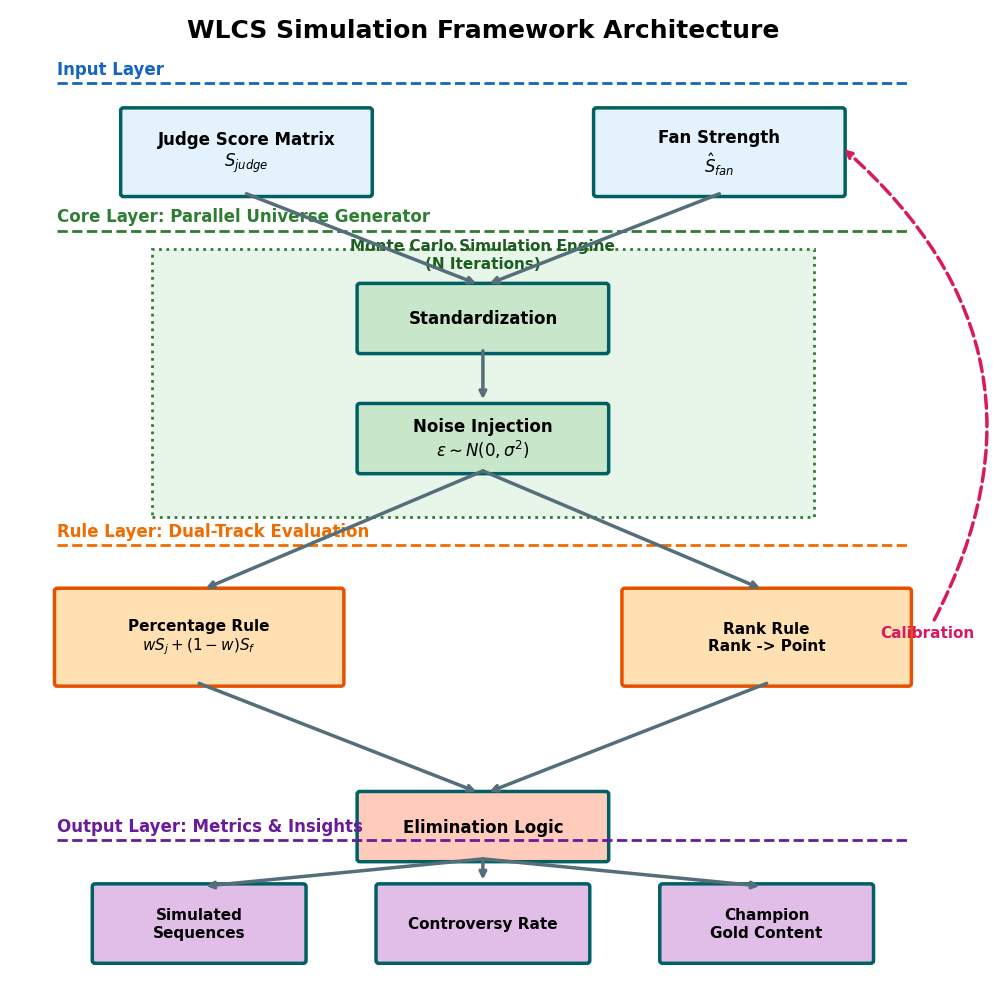

Generate this figure with matplotlib: (Note: this script raises an exception after producing the figure.)
import matplotlib.pyplot as plt
import matplotlib.patches as patches
import os

# 设置绘图风格
plt.style.use('default')
plt.rcParams['figure.dpi'] = 300
plt.rcParams['font.family'] = 'sans-serif'
# 尝试设置中文字体
try:
    plt.rcParams['font.sans-serif'] = ['Arial Unicode MS', 'SimHei', 'PingFang SC', 'sans-serif']
    plt.rcParams['axes.unicode_minus'] = False
except:
    pass

def draw_box(ax, x, y, width, height, text, color='#E0F7FA', edge_color='#006064', fontsize=12, bold=True):
    """均一化绘制方框 - Aggressively Bold"""
    rect = patches.FancyBboxPatch((x, y), width, height, boxstyle="round,pad=0.03", 
                                 linewidth=2.5, edgecolor=edge_color, facecolor=color)
    ax.add_patch(rect)
    fw = 'heavy' if bold else 'normal'
    ax.text(x + width/2, y + height/2, text, ha='center', va='center', fontsize=fontsize, fontweight=fw, wrap=True)
    return rect

def draw_arrow(ax, x1, y1, x2, y2, color='#546E7A'):
    """绘制箭头 - Precise endpoints"""
    ax.annotate("", xy=(x2, y2), xytext=(x1, y1),
                arrowprops=dict(arrowstyle="->", color=color, lw=2.5, shrinkA=0, shrinkB=5))

def plot_wlcs_framework():
    # Compact Figure Size
    fig, ax = plt.subplots(figsize=(10, 10)) # Reduced width
    ax.set_xlim(0, 10)
    ax.set_ylim(0, 10.5)
    ax.axis('off')
    
    # Coordinates Configuration
    y_l1 = 8.5      # Input Layer Box Y
    y_l2_grp = 5.0  # Core Group Y (bottom)
    y_l2_box1 = 6.8 # Standardization
    y_l2_box2 = 5.5 # Noise
    y_l3_rule = 3.2 # Rule Boxes Y
    y_l3_conv = 1.8 # Convergence Box Y
    y_l4 = 0.2      # Output Layer Y
    
    # Layer Separators & Titles
    # Input
    ax.text(5, 10.2, "WLCS Simulation Framework Architecture", ha='center', fontsize=18, fontweight='heavy')
    ax.text(0.5, 9.8, "Input Layer", fontsize=12, fontweight='heavy', color='#1565C0', ha='left')
    ax.plot([0.5, 9.5], [9.7, 9.7], color='#1565C0', lw=2.0, linestyle='--')
    
    # Core
    ax.text(0.5, 8.2, "Core Layer: Parallel Universe Generator", fontsize=12, fontweight='heavy', color='#2E7D32', ha='left')
    ax.plot([0.5, 9.5], [8.1, 8.1], color='#2E7D32', lw=2.0, linestyle='--')
    
    # Rule
    ax.text(0.5, 4.8, "Rule Layer: Dual-Track Evaluation", fontsize=12, fontweight='heavy', color='#EF6C00', ha='left')
    ax.plot([0.5, 9.5], [4.7, 4.7], color='#EF6C00', lw=2.0, linestyle='--')
    
    # Output
    ax.text(0.5, 1.6, "Output Layer: Metrics & Insights", fontsize=12, fontweight='heavy', color='#6A1B9A', ha='left')
    ax.plot([0.5, 9.5], [1.5, 1.5], color='#6A1B9A', lw=2.0, linestyle='--')

    # === DRAWING COMPONENTS (Smaller Boxes) ===
    
    # Layer 1 Boxes (Width 2.6, Height 0.9)
    # Centers: 2.5, 7.5 -> x = 1.2, 6.2
    draw_box(ax, 1.2, y_l1, 2.6, 0.9, "Judge Score Matrix\n$S_{judge}$", color='#E3F2FD', fontsize=12)
    draw_box(ax, 6.2, y_l1, 2.6, 0.9, "Fan Strength\n$\\hat{S}_{fan}$", color='#E3F2FD', fontsize=12)
    
    # Layer 2 Group 
    rect = patches.Rectangle((1.5, y_l2_grp), 7, 2.9, linewidth=2.0, edgecolor='#2E7D32', facecolor='#E8F5E9', linestyle=':')
    ax.add_patch(rect)
    ax.text(5, 7.7, "Monte Carlo Simulation Engine\n(N Iterations)", ha='center', fontsize=11, fontweight='heavy', color='#1B5E20')
    
    # Layer 2 Boxes (Width 2.6, Height 0.7)
    # Center 5 -> x = 3.7
    draw_box(ax, 3.7, y_l2_box1, 2.6, 0.7, "Standardization", color='#C8E6C9', fontsize=12)
    draw_box(ax, 3.7, y_l2_box2, 2.6, 0.7, "Noise Injection\n$\\epsilon \\sim N(0, \\sigma^2)$", color='#C8E6C9', fontsize=12)
    
    # Layer 3 Boxes (Width 3.0, Height 1.0)
    # Centers 2.0, 8.0 -> x = 0.5, 6.5
    draw_box(ax, 0.5, y_l3_rule, 3.0, 1.0, "Percentage Rule\n$wS_j + (1-w)S_f$", color='#FFE0B2', edge_color='#E65100', fontsize=11)
    draw_box(ax, 6.5, y_l3_rule, 3.0, 1.0, "Rank Rule\nRank -> Point", color='#FFE0B2', edge_color='#E65100', fontsize=11)
    
    # Convergence Box (Width 2.6, Height 0.7)
    # Center 5 -> x = 3.7
    draw_box(ax, 3.7, y_l3_conv - 0.5, 2.6, 0.7, "Elimination Logic", color='#FFCCBC', fontsize=12) 
    
    # Layer 4 Boxes (Width 2.2, Height 0.8)
    # Centers 2.0, 5.0, 8.0 -> x = 0.9, 3.9, 6.9
    draw_box(ax, 0.9, y_l4, 2.2, 0.8, "Simulated\nSequences", color='#E1BEE7', fontsize=11)
    draw_box(ax, 3.9, y_l4, 2.2, 0.8, "Controversy Rate", color='#E1BEE7', fontsize=11)
    draw_box(ax, 6.9, y_l4, 2.2, 0.8, "Champion\nGold Content", color='#E1BEE7', fontsize=11)

    # === ARROWS (Calculated for new sizes) ===
    
    # L1 -> L2
    # L1 Bottoms: (2.5, 8.5), (7.5, 8.5)
    # L2 Top: (5, 7.5)
    draw_arrow(ax, 2.5, 8.5, 5.0, 7.5)
    draw_arrow(ax, 7.5, 8.5, 5.0, 7.5)
    
    # Std -> Noise
    # Std Bot: (5, 6.8). Noise Top: (5, 6.2)
    draw_arrow(ax, 5.0, 6.8, 5.0, 6.2)
    
    # Noise -> Rules
    # Noise Bot: (5, 5.5)
    # Rules Tops: Pct(2.0, 4.2), Rank(8.0, 4.2)
    draw_arrow(ax, 5.0, 5.5, 2.0, 4.2)
    draw_arrow(ax, 5.0, 5.5, 8.0, 4.2)
    
    # Rules -> Convergence
    # Rules Bots: Pct(2.0, 3.2), Rank(8.0, 3.2)
    # Conv Top: (5.0, 2.0)
    draw_arrow(ax, 2.0, 3.2, 5.0, 2.0)
    draw_arrow(ax, 8.0, 3.2, 5.0, 2.0)
    
    # Convergence -> Output
    # Conv Bot: (5.0, 1.3)
    # Out Tops: (2.0, 1.0), (5.0, 1.0), (8.0, 1.0)
    draw_arrow(ax, 5.0, 1.3, 2.0, 1.0)
    draw_arrow(ax, 5.0, 1.3, 5.0, 1.0)
    draw_arrow(ax, 5.0, 1.3, 8.0, 1.0)
    
    # Feedback Loop (MLE)
    # Pct Rule Box Right Edge is 3.5. Rank Left is 6.5.
    ax.annotate("Calibration", 
                xy=(8.8, 9.0), xytext=(9.7, 3.7),
                arrowprops=dict(arrowstyle="->", connectionstyle="arc3,rad=0.4", color='#D81B60', lw=2.5, ls='--'),
                ha='center', fontsize=11, color='#D81B60', fontweight='heavy')
    
    plt.tight_layout()
    
    # Save
    base_dir = os.path.dirname(os.path.abspath(__file__))
    output_dir = os.path.join(base_dir, 'figures')
    if not os.path.exists(output_dir):
        os.makedirs(output_dir)
        
    pdf_path = os.path.join(output_dir, 'wlcs_framework.pdf')
    png_path = os.path.join(output_dir, 'wlcs_framework.png')
    
    plt.savefig(pdf_path, bbox_inches='tight')
    plt.savefig(png_path, dpi=300, bbox_inches='tight') 
    
    print(f"Framework diagram saved to:\n- {pdf_path}\n- {png_path}")

if __name__ == "__main__":
    plot_wlcs_framework()
